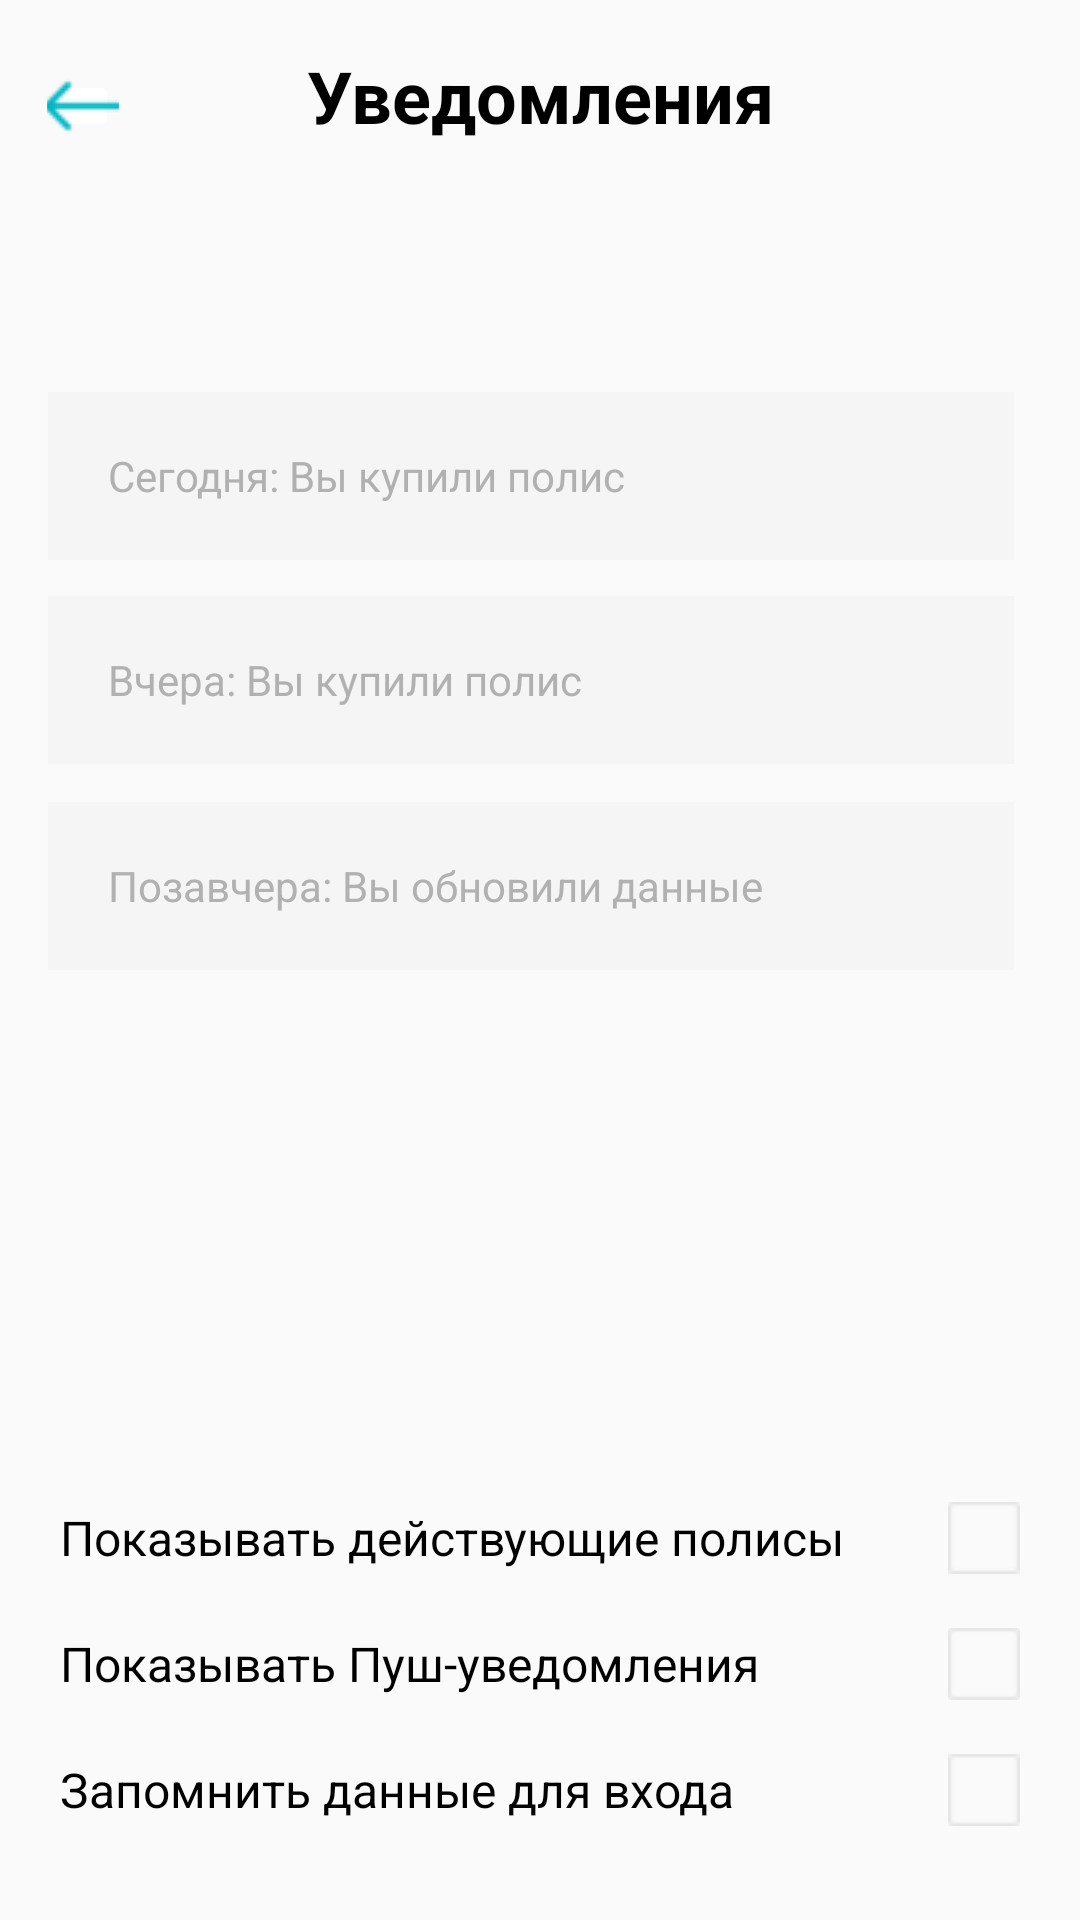

Reconstruct the res/layout file that produces this screen, plus the resources it refers to.
<!-- AndroidManifest.xml: application theme Theme.Zyryanovav15 -->
<!-- res/layout/notice.xml -->
<?xml version="1.0" encoding="utf-8"?>
<androidx.constraintlayout.widget.ConstraintLayout xmlns:android="http://schemas.android.com/apk/res/android"
    xmlns:app="http://schemas.android.com/apk/res-auto"
    android:layout_width="360dp"
    android:layout_height="640dp"
    xmlns:tools="http://schemas.android.com/tools"
    tools:context=".Notice">


    <ImageButton
        android:id="@+id/back"
        android:layout_width="24dp"
        android:layout_height="24dp"
        android:backgroundTint="@color/white"
        android:onClick="back"
        app:layout_constraintBottom_toBottomOf="parent"
        app:layout_constraintEnd_toEndOf="parent"
        app:layout_constraintHorizontal_bias="0.047"
        app:layout_constraintStart_toStartOf="parent"
        app:layout_constraintTop_toTopOf="parent"
        app:layout_constraintVertical_bias="0.038"
        app:srcCompat="@drawable/back"
        tools:ignore="TouchTargetSizeCheck,SpeakableTextPresentCheck" />

    <TextView
        android:id="@+id/textView2"
        android:layout_width="wrap_content"
        android:layout_height="wrap_content"
        android:text="Уведомления"
        android:textColor="@color/black"
        android:textSize="24dp"
        android:textStyle="bold"
        app:layout_constraintBottom_toBottomOf="parent"
        app:layout_constraintEnd_toEndOf="parent"
        app:layout_constraintStart_toStartOf="parent"
        app:layout_constraintTop_toTopOf="parent"
        app:layout_constraintVertical_bias="0.026" />

    <TextView
        android:id="@+id/text3"
        android:layout_width="322dp"
        android:layout_height="56dp"
        android:background="@drawable/background"
        android:gravity="center_vertical"
        android:paddingLeft="20dp"
        android:text="Позавчера: Вы обновили данные"
        android:textColor="#B1B1B1"
        app:layout_constraintBottom_toBottomOf="parent"
        app:layout_constraintEnd_toEndOf="parent"
        app:layout_constraintHorizontal_bias="0.421"
        app:layout_constraintStart_toStartOf="parent"
        app:layout_constraintTop_toTopOf="parent"
        app:layout_constraintVertical_bias="0.458" />

    <TextView
        android:id="@+id/text2"
        android:layout_width="322dp"
        android:layout_height="56dp"
        android:background="@drawable/background"
        android:gravity="center_vertical"
        android:paddingLeft="20dp"
        android:text="Вчера: Вы купили полис"
        android:textColor="#B1B1B1"
        app:layout_constraintBottom_toBottomOf="parent"
        app:layout_constraintEnd_toEndOf="parent"
        app:layout_constraintHorizontal_bias="0.421"
        app:layout_constraintStart_toStartOf="parent"
        app:layout_constraintTop_toTopOf="parent"
        app:layout_constraintVertical_bias="0.34" />

    <TextView
        android:id="@+id/text1"
        android:layout_width="322dp"
        android:layout_height="56dp"
        android:background="@drawable/background"
        android:gravity="center_vertical"
        android:textColor="#B1B1B1"
        android:paddingLeft="20dp"
        android:text="Сегодня: Вы купили полис"
        app:layout_constraintBottom_toBottomOf="parent"
        app:layout_constraintEnd_toEndOf="parent"
        app:layout_constraintHorizontal_bias="0.421"
        app:layout_constraintStart_toStartOf="parent"
        app:layout_constraintTop_toTopOf="parent"
        app:layout_constraintVertical_bias="0.224" />

    <CheckBox
        android:id="@+id/checkBox1"
        android:layout_width="320dp"
        android:layout_height="24dp"
        android:button="@null"
        android:drawableRight="@drawable/checkbox_selector"
        android:drawablePadding="8dp"
        android:text="Показывать действующие полисы"
        android:textColor="@color/black"
        android:textSize="16dp"
        android:tint="@color/edittext"
        app:layout_constraintBottom_toBottomOf="parent"
        app:layout_constraintEnd_toEndOf="parent"
        app:layout_constraintStart_toStartOf="parent"
        app:layout_constraintTop_toTopOf="parent"
        app:layout_constraintVertical_bias="0.813"
        tools:ignore="TouchTargetSizeCheck" />

    <CheckBox
        android:id="@+id/checkBox3"
        android:layout_width="320dp"
        android:layout_height="24dp"
        android:button="@null"
        android:drawableRight="@drawable/checkbox_selector"
        android:drawablePadding="8dp"
        android:text="Запомнить данные для входа"
        android:textColor="@color/black"
        android:textSize="16dp"
        android:tint="@color/edittext"
        app:layout_constraintBottom_toBottomOf="parent"
        app:layout_constraintEnd_toEndOf="parent"
        app:layout_constraintStart_toStartOf="parent"
        app:layout_constraintTop_toTopOf="parent"
        app:layout_constraintVertical_bias="0.949"
        tools:ignore="TouchTargetSizeCheck" />

    <CheckBox
        android:id="@+id/checkBox2"
        android:layout_width="320dp"
        android:layout_height="24dp"
        android:button="@null"
        android:drawableRight="@drawable/checkbox_selector"
        android:drawablePadding="8dp"
        android:text="Показывать Пуш-уведомления"
        android:textColor="@color/black"
        android:textSize="16dp"
        android:tint="@color/edittext"
        app:layout_constraintBottom_toBottomOf="parent"
        app:layout_constraintEnd_toEndOf="parent"
        app:layout_constraintStart_toStartOf="parent"
        app:layout_constraintTop_toTopOf="parent"
        app:layout_constraintVertical_bias="0.881"
        tools:ignore="TouchTargetSizeCheck" />

</androidx.constraintlayout.widget.ConstraintLayout>
<!-- resources referenced by this layout -->
<resources>
  <color name="black">#FF000000</color>
  <color name="edittext">#00B6C4</color>
  <color name="white">#FFFFFFFF</color>
  <!-- drawable back: png bitmap (drawable, 648 bytes) -->
  <!-- drawable background (drawable) -->
  <?xml version="1.0" encoding="utf-8"?>
  <shape xmlns:android="http://schemas.android.com/apk/res/android"
      android:shape="rectangle">
      <gradient
          android:angle="90"
          android:endColor="#F5F5F5"
          android:startColor="#F5F5F5" />
  </shape>
  <!-- drawable checkbox_selector (drawable) -->
  <?xml version="1.0" encoding="utf-8"?>
  <selector xmlns:android="http://schemas.android.com/apk/res/android">
      <item android:state_checked="true">
          <layer-list>
              <item android:drawable="@drawable/checkbox_checked" />
          </layer-list>
      </item>
      <item>
          <layer-list>
              <item android:drawable="@drawable/checkbox_unchecked" />
          </layer-list>
      </item>
  </selector>
  <style name="Theme.Zyryanovav15" parent="Theme.AppCompat.Light.NoActionBar" />
  <!-- drawable checkbox_checked: png bitmap (drawable, 872 bytes) -->
  <!-- drawable checkbox_unchecked: png bitmap (drawable, 388 bytes) -->
</resources>
